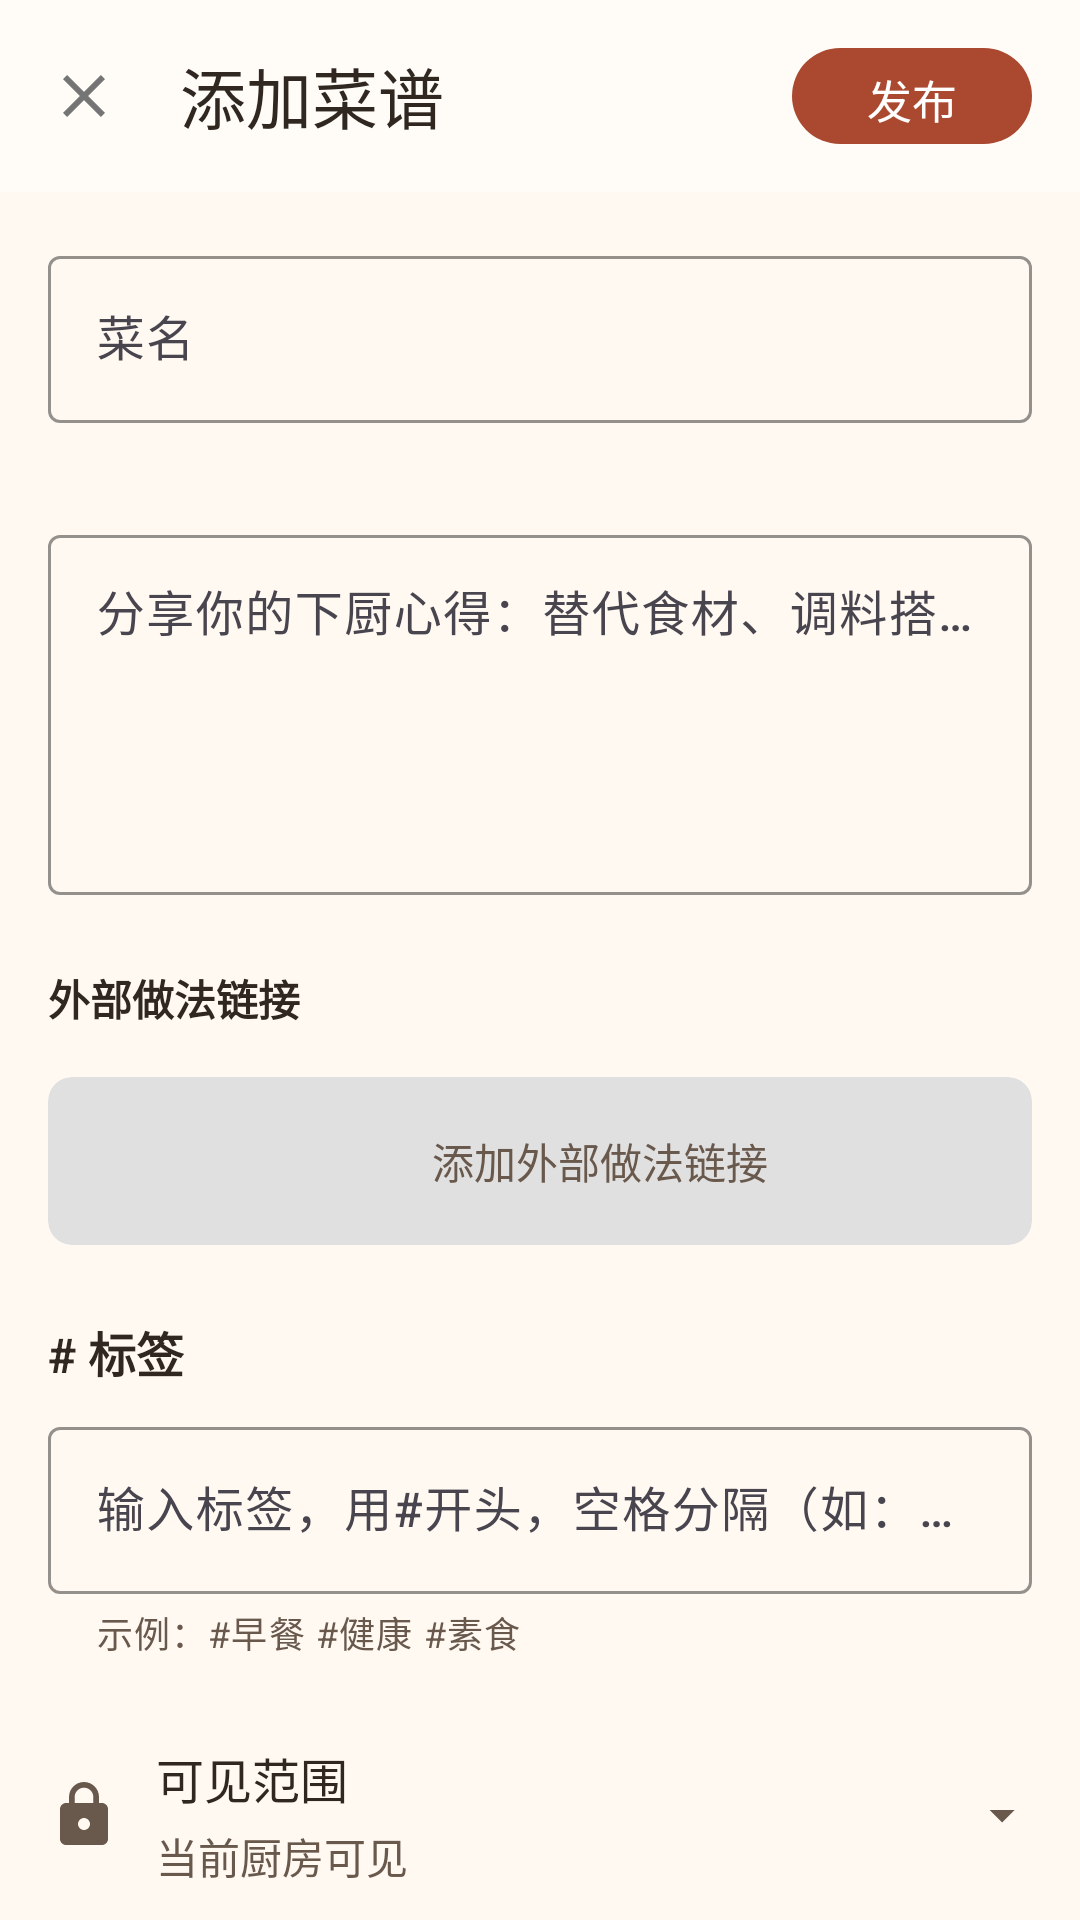

Layout XML and referenced resources for this Android screen:
<!-- AndroidManifest.xml: activity theme Theme.FamilyRecipes -->
<!-- res/layout/activity_edit_recipe.xml -->
<?xml version="1.0" encoding="utf-8"?>
<androidx.coordinatorlayout.widget.CoordinatorLayout
    xmlns:android="http://schemas.android.com/apk/res/android"
    xmlns:app="http://schemas.android.com/apk/res-auto"
    android:layout_width="match_parent"
    android:layout_height="match_parent"
    android:background="@color/background">

    
    <com.google.android.material.appbar.AppBarLayout
        android:layout_width="match_parent"
        android:layout_height="wrap_content"
        android:background="@color/surface"
        android:elevation="4dp">

        <androidx.appcompat.widget.Toolbar
            android:id="@+id/toolbar"
            android:layout_width="match_parent"
            android:layout_height="?attr/actionBarSize"
            android:background="@color/surface"
            app:navigationIcon="@drawable/ic_close"
            app:title="@string/ui_a3944a9bc4"
            app:titleTextColor="@color/text_primary">

            <com.google.android.material.button.MaterialButton
                android:id="@+id/btn_publish"
                android:layout_width="wrap_content"
                android:layout_height="40dp"
                android:layout_gravity="end"
                android:layout_marginEnd="16dp"
                android:minWidth="80dp"
                android:paddingStart="20dp"
                android:paddingEnd="20dp"
                android:text="@string/ui_83611abd5f"
                android:textSize="15sp"
                android:textColor="@color/on_primary"
                app:backgroundTint="@color/primary"
                app:cornerRadius="20dp" />

        </androidx.appcompat.widget.Toolbar>

    </com.google.android.material.appbar.AppBarLayout>

    
    <androidx.core.widget.NestedScrollView
        android:layout_width="match_parent"
        android:layout_height="match_parent"
        app:layout_behavior="@string/appbar_scrolling_view_behavior">

        <LinearLayout
            android:layout_width="match_parent"
            android:layout_height="wrap_content"
            android:orientation="vertical"
            android:padding="16dp">

            
            <com.google.android.material.textfield.TextInputLayout
                android:layout_width="match_parent"
                android:layout_height="wrap_content"
                android:hint="@string/ui_76eb8e6731"
                app:boxBackgroundMode="outline"
                app:boxStrokeColor="@color/primary">

                <com.google.android.material.textfield.TextInputEditText
        android:fontFamily="sans-serif-medium"        android:textColorHint="@color/text_hint"        android:textColor="@color/text_primary"                    android:id="@+id/et_recipe_title"
                    android:layout_width="match_parent"
                    android:layout_height="wrap_content"
                    android:inputType="text"
                    android:maxLines="1" />

            </com.google.android.material.textfield.TextInputLayout>

            
            <androidx.recyclerview.widget.RecyclerView
                android:id="@+id/recycler_images"
                android:layout_width="match_parent"
                android:layout_height="wrap_content"
                android:layout_marginTop="16dp"
                android:nestedScrollingEnabled="false" />

            
            <com.google.android.material.textfield.TextInputLayout
                android:layout_width="match_parent"
                android:layout_height="wrap_content"
                android:layout_marginTop="16dp"
                android:hint="@string/ui_469511b82e"
                app:boxBackgroundMode="outline"
                app:boxStrokeColor="@color/primary">

                <com.google.android.material.textfield.TextInputEditText
        android:fontFamily="sans-serif-medium"        android:textColorHint="@color/text_hint"        android:textColor="@color/text_primary"                    android:id="@+id/et_recipe_content"
                    android:layout_width="match_parent"
                    android:layout_height="wrap_content"
                    android:gravity="top"
                    android:inputType="textMultiLine"
                    android:minHeight="120dp"
                    android:maxLines="10" />

            </com.google.android.material.textfield.TextInputLayout>

            
            <LinearLayout
                android:layout_width="match_parent"
                android:layout_height="wrap_content"
                android:layout_marginTop="24dp"
                android:orientation="vertical">

                <TextView
                    android:layout_width="wrap_content"
                    android:layout_height="wrap_content"
                    android:text="@string/ui_b2cea874e0"
                    android:textColor="@color/text_primary"
                    android:textSize="14sp"
                    android:textStyle="bold" />

                <androidx.recyclerview.widget.RecyclerView
                    android:id="@+id/recycler_external_links"
                    android:layout_width="match_parent"
                    android:layout_height="wrap_content"
                    android:layout_marginTop="8dp"
                    android:nestedScrollingEnabled="false" />

                
                <com.google.android.material.card.MaterialCardView
                    android:id="@+id/btn_add_external_link"
                    android:layout_width="match_parent"
                    android:layout_height="56dp"
                    android:layout_marginTop="8dp"
                    app:cardBackgroundColor="@color/light_gray"
                    app:cardCornerRadius="8dp"
                    app:cardElevation="0dp"
                    app:strokeWidth="0dp">

                    <LinearLayout
                        android:layout_width="match_parent"
                        android:layout_height="match_parent"
                        android:gravity="center"
                        android:orientation="horizontal">

                        <ImageView
                            android:layout_width="32dp"
                            android:layout_height="32dp"
                            android:src="@drawable/ic_add"
                            app:tint="@color/primary" />

                        <TextView
                            android:layout_width="wrap_content"
                            android:layout_height="wrap_content"
                            android:layout_marginStart="8dp"
                            android:text="@string/ui_88d24f25df"
                            android:textColor="@color/text_secondary"
                            android:textSize="14sp" />

                    </LinearLayout>

                </com.google.android.material.card.MaterialCardView>

            </LinearLayout>

            
            <LinearLayout
                android:layout_width="match_parent"
                android:layout_height="wrap_content"
                android:layout_marginTop="24dp"
                android:orientation="vertical">

                <TextView
                    android:layout_width="wrap_content"
                    android:layout_height="wrap_content"
                    android:text="@string/ui_7899c78f75"
                    android:textColor="@color/text_primary"
                    android:textSize="16sp"
                    android:textStyle="bold" />

                
                <com.google.android.material.textfield.TextInputLayout
                    android:layout_width="match_parent"
                    android:layout_height="wrap_content"
                    android:layout_marginTop="8dp"
                    android:hint="@string/ui_687b10a956"
                    app:boxBackgroundMode="outline"
                    app:boxStrokeColor="@color/primary"
                    app:helperText="示例：#早餐 #健康 #素食"
                    app:helperTextTextColor="@color/text_secondary">

                    <com.google.android.material.textfield.TextInputEditText
        android:fontFamily="sans-serif-medium"        android:textColorHint="@color/text_hint"        android:textColor="@color/text_primary"                        android:id="@+id/et_tags"
                        android:layout_width="match_parent"
                        android:layout_height="wrap_content"
                        android:inputType="text"
                        android:maxLines="3" />

                </com.google.android.material.textfield.TextInputLayout>
                
                
                <LinearLayout
                    android:id="@+id/layout_permission"
                    android:layout_width="match_parent"
                    android:layout_height="wrap_content"
                    android:layout_marginTop="16dp"
                    android:background="?attr/selectableItemBackground"
                    android:clickable="true"
                    android:focusable="true"
                    android:orientation="horizontal"
                    android:paddingVertical="12dp"
                    android:gravity="center_vertical">
                    
                    <ImageView
                        android:id="@+id/iv_permission_icon"
                        android:layout_width="24dp"
                        android:layout_height="24dp"
                        android:src="@drawable/ic_lock"
                        android:tint="@color/text_secondary"
                        android:contentDescription="@string/ui_ba6e91fa9e" />
                    
                    <LinearLayout
                        android:layout_width="0dp"
                        android:layout_height="wrap_content"
                        android:layout_weight="1"
                        android:layout_marginStart="12dp"
                        android:orientation="vertical">
                        
                        <TextView
                            android:id="@+id/tv_permission_title"
                            android:layout_width="wrap_content"
                            android:layout_height="wrap_content"
                            android:text="@string/ui_f964950720"
                            android:textColor="@color/text_primary"
                            android:textSize="16sp" />
                        
                        <TextView
                            android:id="@+id/tv_permission_subtitle"
                            android:layout_width="wrap_content"
                            android:layout_height="wrap_content"
                            android:layout_marginTop="4dp"
                            android:text="@string/ui_c0b80e2244"
                            android:textColor="@color/text_secondary"
                            android:textSize="14sp" />
                    </LinearLayout>
                    
                    <ImageView
                        android:layout_width="20dp"
                        android:layout_height="20dp"
                        android:src="@drawable/ic_arrow_drop_down"
                        android:tint="@color/text_secondary"
                        android:contentDescription="@string/ui_e2edde5adb" />
                </LinearLayout>

            </LinearLayout>

        </LinearLayout>

    </androidx.core.widget.NestedScrollView>

</androidx.coordinatorlayout.widget.CoordinatorLayout>
<!-- resources referenced by this layout -->
<resources>
  <color name="background">#FFF9F2</color>
  <color name="light_gray">#FFE0E0E0</color>
  <color name="on_primary">#FFFFFF</color>
  <color name="primary">#AA4930</color>
  <color name="surface">#FFFCF8</color>
  <color name="text_hint">#69584C</color>
  <color name="text_primary">#302820</color>
  <color name="text_secondary">#69584C</color>
  <!-- drawable ic_arrow_drop_down (drawable) -->
  <?xml version="1.0" encoding="utf-8"?>
  <vector xmlns:android="http://schemas.android.com/apk/res/android"
      android:width="24dp"
      android:height="24dp"
      android:viewportWidth="24"
      android:viewportHeight="24">
      <path
          android:fillColor="@android:color/white"
          android:pathData="M7,10l5,5 5,-5z"/>
  </vector>
  <!-- drawable ic_close (drawable) -->
  <?xml version="1.0" encoding="utf-8"?>
  <vector xmlns:android="http://schemas.android.com/apk/res/android"
      android:width="24dp"
      android:height="24dp"
      android:viewportWidth="24"
      android:viewportHeight="24">
      <path
          android:fillColor="#FF757575"
          android:pathData="M19,6.41L17.59,5 12,10.59 6.41,5 5,6.41 10.59,12 5,17.59 6.41,19 12,13.41 17.59,19 19,17.59 13.41,12z"/>
  </vector>
  <!-- drawable ic_lock (drawable) -->
  <?xml version="1.0" encoding="utf-8"?>
  <vector xmlns:android="http://schemas.android.com/apk/res/android"
      android:width="24dp"
      android:height="24dp"
      android:viewportWidth="24"
      android:viewportHeight="24">
      <path
          android:fillColor="@android:color/black"
          android:pathData="M18,8h-1V6c0,-2.76 -2.24,-5 -5,-5S7,3.24 7,6v2H6c-1.1,0 -2,0.9 -2,2v10c0,1.1 0.9,2 2,2h12c1.1,0 2,-0.9 2,-2V10c0,-1.1 -0.9,-2 -2,-2zM12,17c-1.1,0 -2,-0.9 -2,-2s0.9,-2 2,-2 2,0.9 2,2 -0.9,2 -2,2zM15.1,8H8.9V6c0,-1.71 1.39,-3.1 3.1,-3.1 1.71,0 3.1,1.39 3.1,3.1v2z"/>
  </vector>
  <string name="ui_469511b82e" formatted="false">分享你的下厨心得：替代食材、调料搭配、火候窍门，或这道菜背后的生活小故事...</string>
  <string name="ui_687b10a956" formatted="false">输入标签，用#开头，空格分隔（如：#午餐 #家常菜 #快手）</string>
  <string name="ui_76eb8e6731" formatted="false">菜名</string>
  <string name="ui_7899c78f75" formatted="false"># 标签</string>
  <string name="ui_83611abd5f" formatted="false">发布</string>
  <string name="ui_88d24f25df" formatted="false">添加外部做法链接</string>
  <string name="ui_a3944a9bc4" formatted="false">添加菜谱</string>
  <string name="ui_b2cea874e0" formatted="false">外部做法链接</string>
  <string name="ui_ba6e91fa9e" formatted="false">权限</string>
  <string name="ui_c0b80e2244" formatted="false">当前厨房可见</string>
  <string name="ui_e2edde5adb" formatted="false">展开</string>
  <string name="ui_f964950720" formatted="false">可见范围</string>
  <style name="Theme.FamilyRecipes" parent="Base.Theme.FamilyRecipes" />
  <color name="primary_dark">#883D29</color>
  <style name="ReadableEditText" parent="Widget.AppCompat.EditText">
          <item name="android:textColor">@color/text_primary</item>
          <item name="android:textColorHint">@color/text_hint</item>
          <item name="android:fontFamily">sans-serif-medium</item>
      </style>
  <color name="accent">#AA4930</color>
  <color name="toolbar_background">#FFE5D5</color>
</resources>
